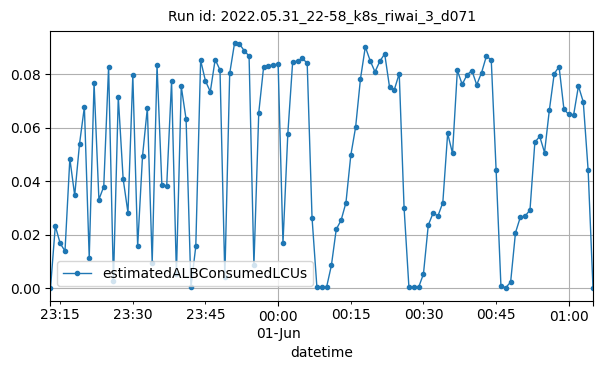

Source data for this figure (header and first rows):
datetime, estimatedALBConsumedLCUs
2022-05-31T23:13:00Z, 4e-05
2022-05-31T23:14:00Z, 0.02329
2022-05-31T23:15:00Z, 0.0168
2022-05-31T23:16:00Z, 0.01393
2022-05-31T23:17:00Z, 0.0484
2022-05-31T23:18:00Z, 0.03469
2022-05-31T23:19:00Z, 0.05394
2022-05-31T23:20:00Z, 0.06768
2022-05-31T23:21:00Z, 0.01142
2022-05-31T23:22:00Z, 0.0766
2022-05-31T23:23:00Z, 0.03315
2022-05-31T23:24:00Z, 0.03796
2022-05-31T23:25:00Z, 0.08272
2022-05-31T23:26:00Z, 0.00269
2022-05-31T23:27:00Z, 0.07138
2022-05-31T23:28:00Z, 0.0409
2022-05-31T23:29:00Z, 0.02821
2022-05-31T23:30:00Z, 0.07948
2022-05-31T23:31:00Z, 0.0157
2022-05-31T23:32:00Z, 0.04926
2022-05-31T23:33:00Z, 0.06726
2022-05-31T23:34:00Z, 0.0095
2022-05-31T23:35:00Z, 0.08324
2022-05-31T23:36:00Z, 0.03839
2022-05-31T23:37:00Z, 0.03833
2022-05-31T23:38:00Z, 0.07729
2022-05-31T23:39:00Z, 0.00545
2022-05-31T23:40:00Z, 0.07532
2022-05-31T23:41:00Z, 0.06308
2022-05-31T23:42:00Z, 0.00042
2022-05-31T23:43:00Z, 0.01568
2022-05-31T23:44:00Z, 0.08509
2022-05-31T23:45:00Z, 0.07735
2022-05-31T23:46:00Z, 0.07339
2022-05-31T23:47:00Z, 0.08538
2022-05-31T23:48:00Z, 0.0815
2022-05-31T23:49:00Z, 0.00428
2022-05-31T23:50:00Z, 0.08017
2022-05-31T23:51:00Z, 0.09144
2022-05-31T23:52:00Z, 0.09123
2022-05-31T23:53:00Z, 0.08866
2022-05-31T23:54:00Z, 0.08669
2022-05-31T23:55:00Z, 0.00855
2022-05-31T23:56:00Z, 0.06553
2022-05-31T23:57:00Z, 0.08252
2022-05-31T23:58:00Z, 0.08309
2022-05-31T23:59:00Z, 0.08335
2022-06-01T00:00:00Z, 0.08371
2022-06-01T00:01:00Z, 0.01686
2022-06-01T00:02:00Z, 0.05762
2022-06-01T00:03:00Z, 0.08453
2022-06-01T00:04:00Z, 0.08476
2022-06-01T00:05:00Z, 0.08584
2022-06-01T00:06:00Z, 0.084
2022-06-01T00:07:00Z, 0.02639
2022-06-01T00:08:00Z, 0.00058
2022-06-01T00:09:00Z, 0.00034
2022-06-01T00:10:00Z, 0.00043
2022-06-01T00:11:00Z, 0.00861
2022-06-01T00:12:00Z, 0.02204
... 53 more rows
